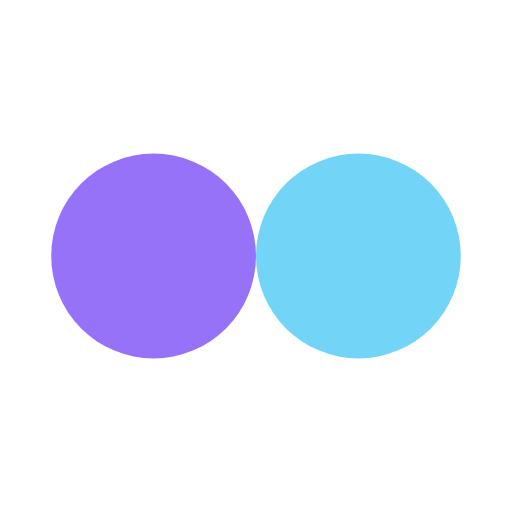
t = 0.00 s
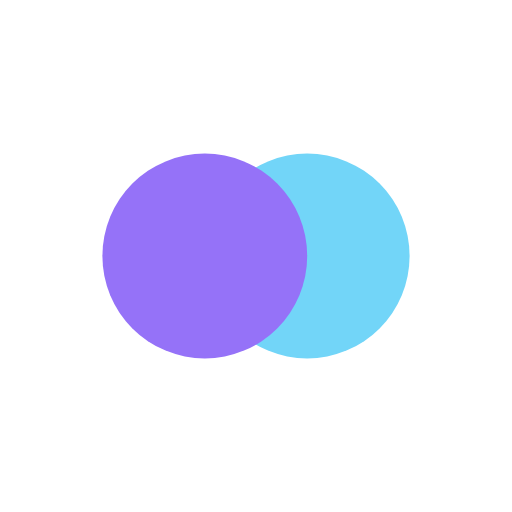
t = 0.13 s
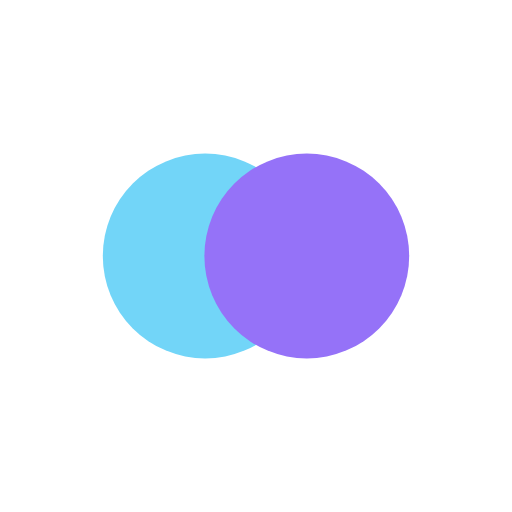
t = 0.37 s
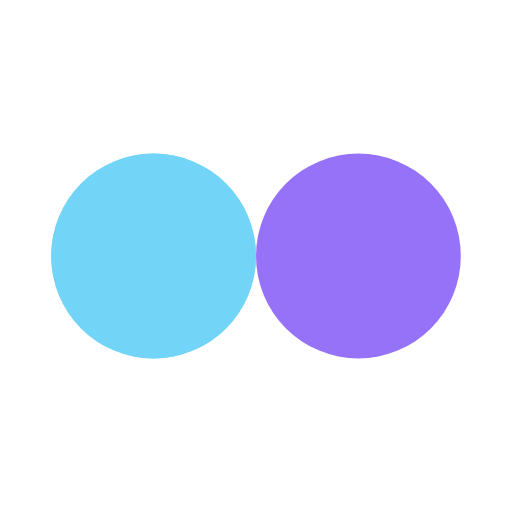
t = 0.50 s
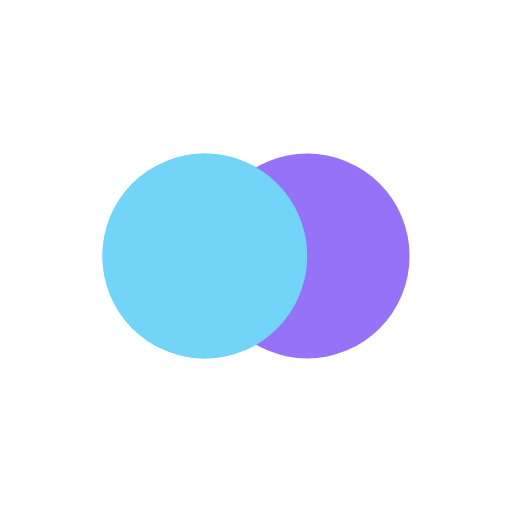
t = 0.63 s
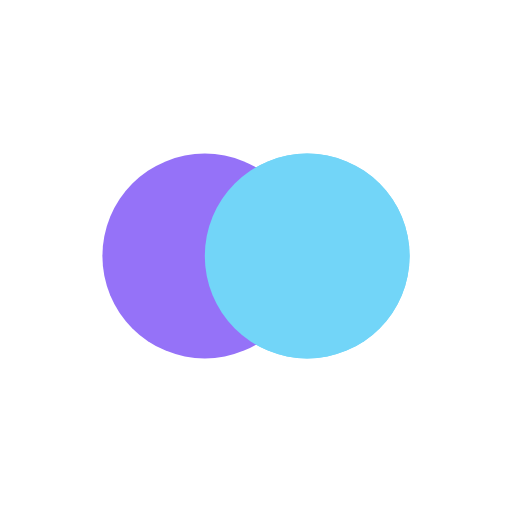
t = 0.88 s

The animated SVG that drew these frames (rendered in a browser with its animation timeline set to each time). Animation: 4 SMIL elements (animate=4); one cycle of 1.00 s, repeats indefinitely.

<?xml version="1.0" encoding="utf-8"?>
<svg xmlns="http://www.w3.org/2000/svg" xmlns:xlink="http://www.w3.org/1999/xlink" style="margin: auto; background: none; display: block; shape-rendering: auto;" width="200px" height="200px" viewBox="0 0 100 100" preserveAspectRatio="xMidYMid">
<circle cx="30" cy="50" fill="#72d5f8" r="20">
  <animate attributeName="cx" repeatCount="indefinite" dur="1s" keyTimes="0;0.5;1" values="30;70;30" begin="-0.5s"></animate>
</circle>
<circle cx="70" cy="50" fill="#9572f8" r="20">
  <animate attributeName="cx" repeatCount="indefinite" dur="1s" keyTimes="0;0.5;1" values="30;70;30" begin="0s"></animate>
</circle>
<circle cx="30" cy="50" fill="#72d5f8" r="20">
  <animate attributeName="cx" repeatCount="indefinite" dur="1s" keyTimes="0;0.5;1" values="30;70;30" begin="-0.5s"></animate>
  <animate attributeName="fill-opacity" values="0;0;1;1" calcMode="discrete" keyTimes="0;0.499;0.5;1" dur="1s" repeatCount="indefinite"></animate>
</circle>
<!-- [ldio] generated by https://loading.io/ --></svg>